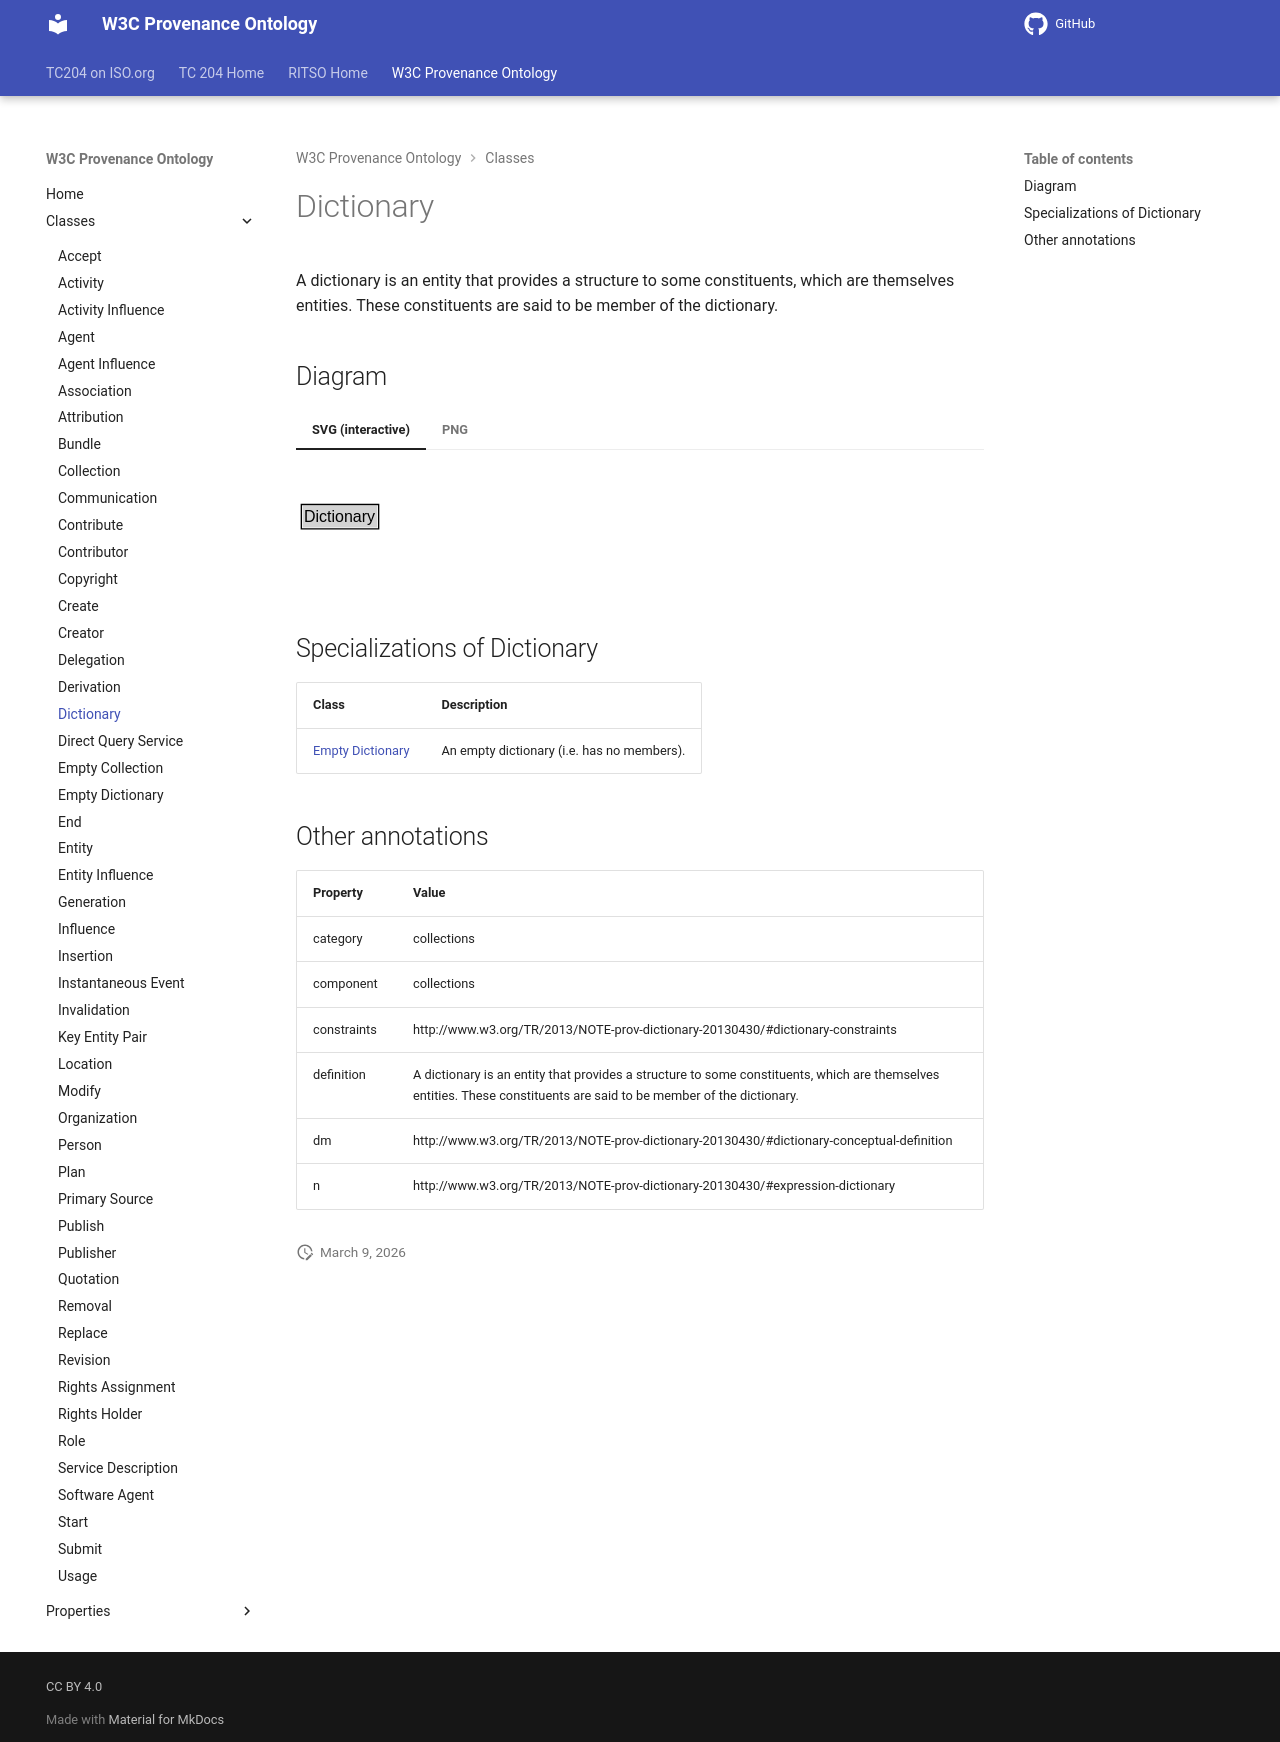

repository: ISO-TC204/ontology-import-prov · page: 2026-07-24_15-16-26/classes/Dictionary/index.html · generator: mkdocs

# Dictionary

A dictionary is an entity that provides a structure to some constituents, which are themselves entities. These constituents are said to be member of the dictionary.


## Diagram

=== "SVG (interactive)"

    <!-- Generated by graphviz version 14.1.3 (20260303.0454)
     -->
    <!-- Pages: 1 -->
    <svg width="154pt" height="76pt"
     viewBox="0.00 0.00 154.00 76.00" xmlns="http://www.w3.org/2000/svg" xmlns:xlink="http://www.w3.org/1999/xlink">
    <g id="graph0" class="graph" transform="scale(1 1) rotate(0) translate(4 72)">
    <polygon fill="white" stroke="none" points="-4,4 -4,-72 150,-72 150,4 -4,4"/>
    <g id="clust3" class="cluster">
    <title>cluster_associated</title>
    </g>
    <!-- Dictionary -->
    <g id="node1" class="node">
    <title>Dictionary</title>
    <g id="a_node1"><a xlink:href="../Dictionary" xlink:title="&lt;TABLE&gt;">
    <polygon fill="lightgray" stroke="none" points="1,-25.88 1,-42.12 57,-42.12 57,-25.88 1,-25.88"/>
    <text xml:space="preserve" text-anchor="start" x="2" y="-29.88" font-family="Arial" font-size="12.00">Dictionary</text>
    <polygon fill="none" stroke="black" points="0,-24.88 0,-43.12 58,-43.12 58,-24.88 0,-24.88"/>
    </a>
    </g>
    </g>
    <!-- Invis -->
    </g>
    </svg>


=== "PNG"

    ![Dictionary Diagram](../diagrams/Dictionary.dot.png)



## Specializations of Dictionary

| Class | Description |
|-------|-------------|
| [Empty Dictionary](EmptyDictionary.md) | An empty dictionary (i.e. has no members). |

## Other annotations

| Property | Value |
|----------|-------|
| category | collections |
| component | collections |
| constraints | http://www.w3.org/TR/2013/NOTE-prov-dictionary-20130430/#dictionary-constraints |
| definition | A dictionary is an entity that provides a structure to some constituents, which are themselves entities. These constituents are said to be member of the dictionary. |
| dm | http://www.w3.org/TR/2013/NOTE-prov-dictionary-20130430/#dictionary-conceptual-definition |
| n | http://www.w3.org/TR/2013/NOTE-prov-dictionary-20130430/#expression-dictionary |
